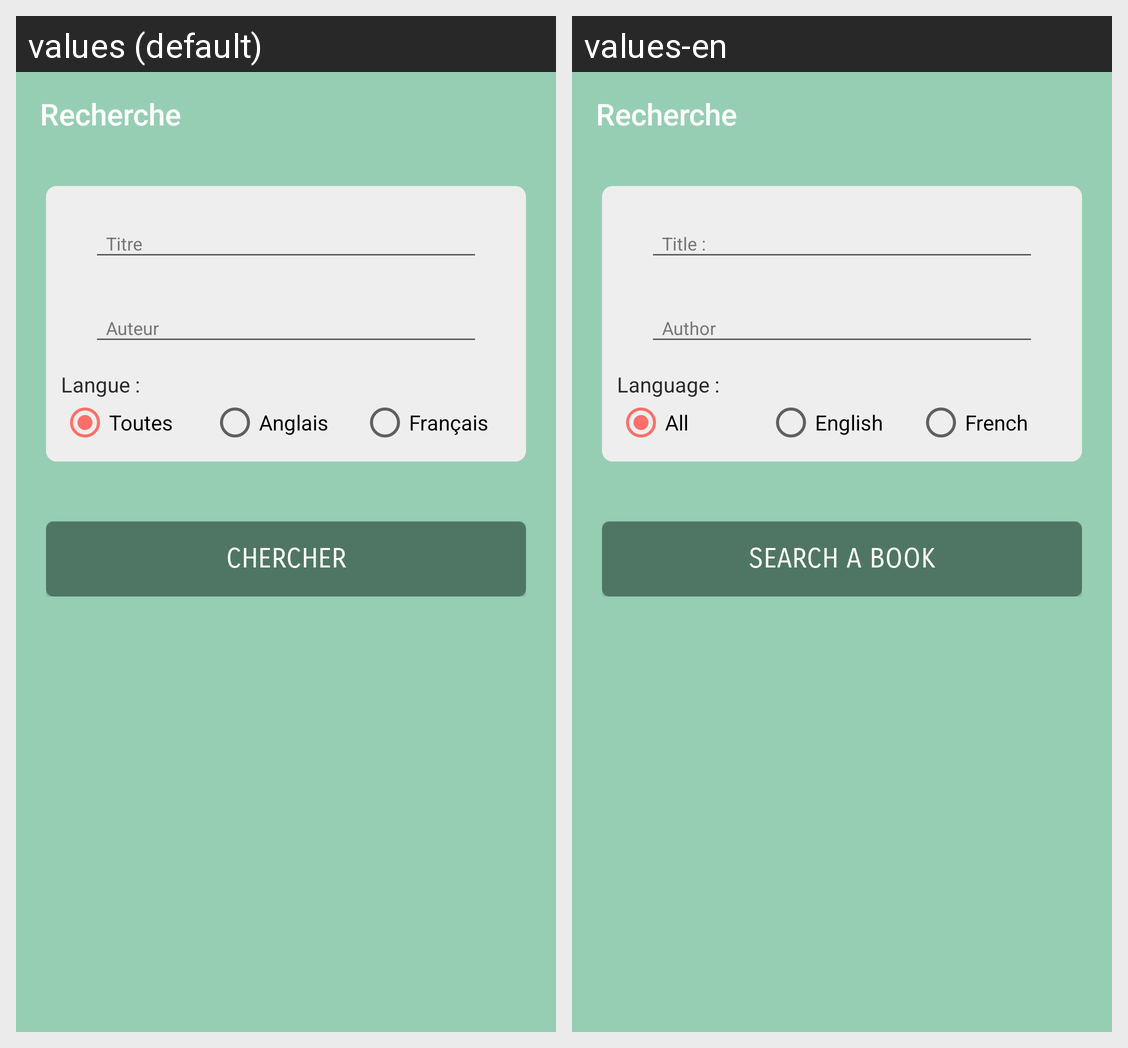

Locale-by-locale string values for the Android screen shown in this grid:
Android screen res/layout/activity_search.xml rendered under 2 locales, left to right: values (default), values-en. Device: Nexus 5 (rendered at 1080×1920; each locale shown at half size, 540×960, under a caption strip naming it); theme AppTheme.
Strings drawn on this screen, with the default value and each locale's value (text and hints the layout hard-codes, and strings that could not be matched under every locale, appear in the picture but are not listed):

language_titlte
  values: Langue :
  values-en: Language : 

all
  values: Toutes
  values-en: All

english
  values: Anglais
  values-en: English

french
  values: Français
  values-en: French

launch_search
  values: CHERCHER
  values-en: SEARCH A BOOK
